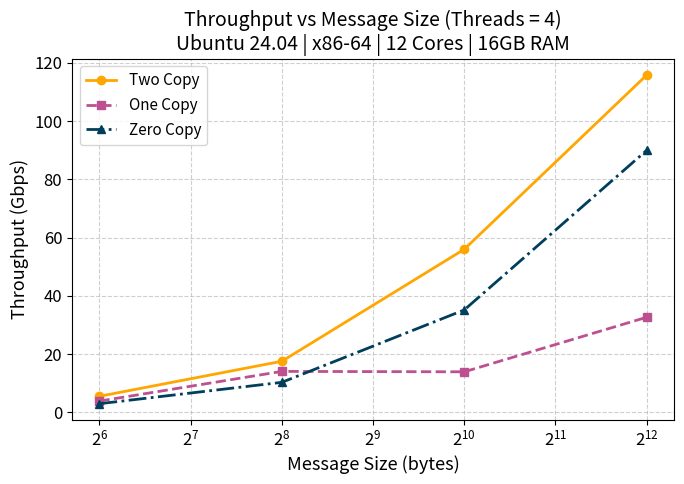
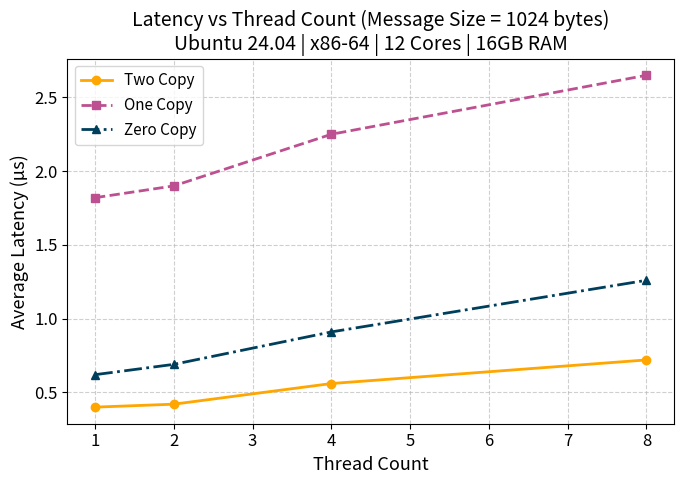
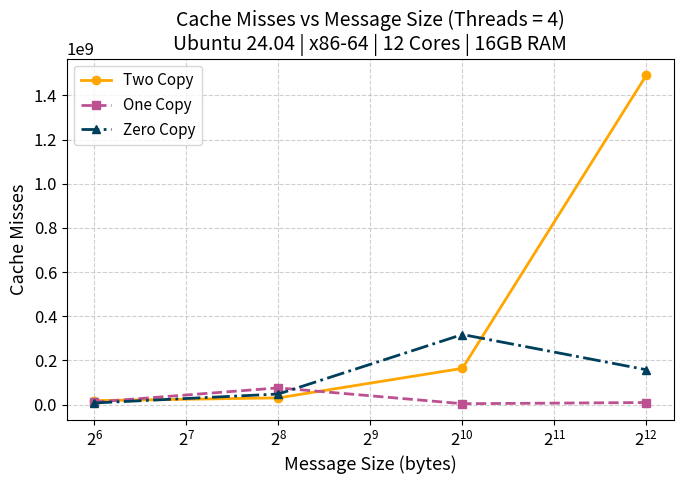
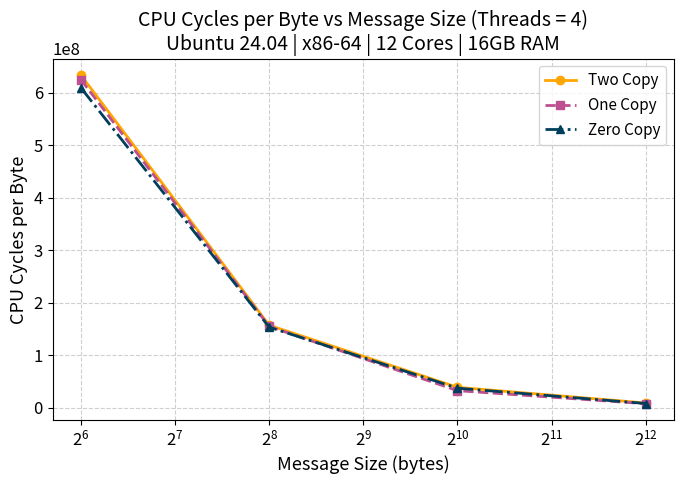

These charts were generated, in order, by the following Python code:
# Roll No: MT25070

# System Configuration:
# OS: Ubuntu 24.04 (Dual Boot)
# Architecture: x86-64
# CPU: 12 Logical Cores
# RAM: 16 GB

import matplotlib.pyplot as plt


# Plot style 
plt.rcParams.update({
    "font.size": 12,
    "axes.titlesize": 14,
    "axes.labelsize": 13,
    "legend.fontsize": 11,
    "lines.linewidth": 2,
})

STYLE = {
    "two_copy": {
        "color": "#ffa600",
        "marker": "o",
        "linestyle": "-",
    },
    "one_copy": {
        "color": "#bc5090",
        "marker": "s",
        "linestyle": "--",
    },
    "zero_copy": {
        "color": "#003f5c",
        "marker": "^",
        "linestyle": "-.",
    },
}


# HARD-CODED DATA (from MT25070_Part_C_AllResults.csv)
message_sizes = [64, 256, 1024, 4096]
threads = [1, 2, 4, 8]

throughput = {
    "two_copy":  [5.546936, 17.572738, 55.995350, 115.771619],
    "one_copy":  [3.899806, 14.088616, 13.944205, 32.664450],
    "zero_copy": [3.000519, 10.333172, 35.184303, 89.944395],
}

latency = {
    "two_copy":  [0.40, 0.42, 0.56, 0.72],
    "one_copy":  [1.82, 1.90, 2.25, 2.65],
    "zero_copy": [0.62, 0.69, 0.91, 1.26],
}

cache_misses = {
    "two_copy":  [18258493, 30728335, 164344113, 1492154220],
    "one_copy":  [11545767, 75984937, 4278387, 9600764],
    "zero_copy": [7606435, 48170964, 317583736, 158054953],
}

cycles_per_byte = {
    "two_copy": [
        162238305756 / (64 * 4),
        161249490159 / (256 * 4),
        161148939038 / (1024 * 4),
        156020442234 / (4096 * 4),
    ],
    "one_copy": [
        160043913965 / (64 * 4),
        158895770861 / (256 * 4),
        135095231857 / (1024 * 4),
        133664820069 / (4096 * 4),
    ],
    "zero_copy": [
        156074096500 / (64 * 4),
        157551537201 / (256 * 4),
        154469829502 / (1024 * 4),
        139960448008 / (4096 * 4),
    ],
}


# 1. Throughput vs Message Size
plt.figure(figsize=(7, 5))
for impl in STYLE:
    plt.plot(
        message_sizes,
        throughput[impl],
        label=impl.replace("_", " ").title(),
        **STYLE[impl]
    )

plt.xscale("log", base=2)
plt.xlabel("Message Size (bytes)")
plt.ylabel("Throughput (Gbps)")
plt.title(
    "Throughput vs Message Size (Threads = 4)\n"
    "Ubuntu 24.04 | x86-64 | 12 Cores | 16GB RAM"
)
plt.grid(True, which="both", linestyle="--", alpha=0.6)
plt.legend()
plt.tight_layout()
plt.savefig("MT25070_PartD_throughput_vs_message_size.png")
plt.close()


# 2. Latency vs Thread Count
plt.figure(figsize=(7, 5))
for impl in STYLE:
    plt.plot(
        threads,
        latency[impl],
        label=impl.replace("_", " ").title(),
        **STYLE[impl]
    )

plt.xlabel("Thread Count")
plt.ylabel("Average Latency (µs)")
plt.title(
    "Latency vs Thread Count (Message Size = 1024 bytes)\n"
    "Ubuntu 24.04 | x86-64 | 12 Cores | 16GB RAM"
)
plt.grid(True, linestyle="--", alpha=0.6)
plt.legend()
plt.tight_layout()
plt.savefig("MT25070_PartD_latency_vs_thread_count.png")
plt.close()


# 3. Cache Misses vs Message Size
plt.figure(figsize=(7, 5))
for impl in STYLE:
    plt.plot(
        message_sizes,
        cache_misses[impl],
        label=impl.replace("_", " ").title(),
        **STYLE[impl]
    )

plt.xscale("log", base=2)
plt.xlabel("Message Size (bytes)")
plt.ylabel("Cache Misses")
plt.title(
    "Cache Misses vs Message Size (Threads = 4)\n"
    "Ubuntu 24.04 | x86-64 | 12 Cores | 16GB RAM"
)
plt.grid(True, which="both", linestyle="--", alpha=0.6)
plt.legend()
plt.tight_layout()
plt.savefig("MT25070_PartD_cache_misses_vs_message_size.png")
plt.close()



# 4. CPU Cycles per Byte
plt.figure(figsize=(7, 5))
for impl in STYLE:
    plt.plot(
        message_sizes,
        cycles_per_byte[impl],
        label=impl.replace("_", " ").title(),
        **STYLE[impl]
    )

plt.xscale("log", base=2)
plt.xlabel("Message Size (bytes)")
plt.ylabel("CPU Cycles per Byte")
plt.title(
    "CPU Cycles per Byte vs Message Size (Threads = 4)\n"
    "Ubuntu 24.04 | x86-64 | 12 Cores | 16GB RAM"
)
plt.grid(True, which="both", linestyle="--", alpha=0.6)
plt.legend()
plt.tight_layout()
plt.savefig("MT25070_PartD_cycles_per_byte_vs_message_size.png")
plt.close()
